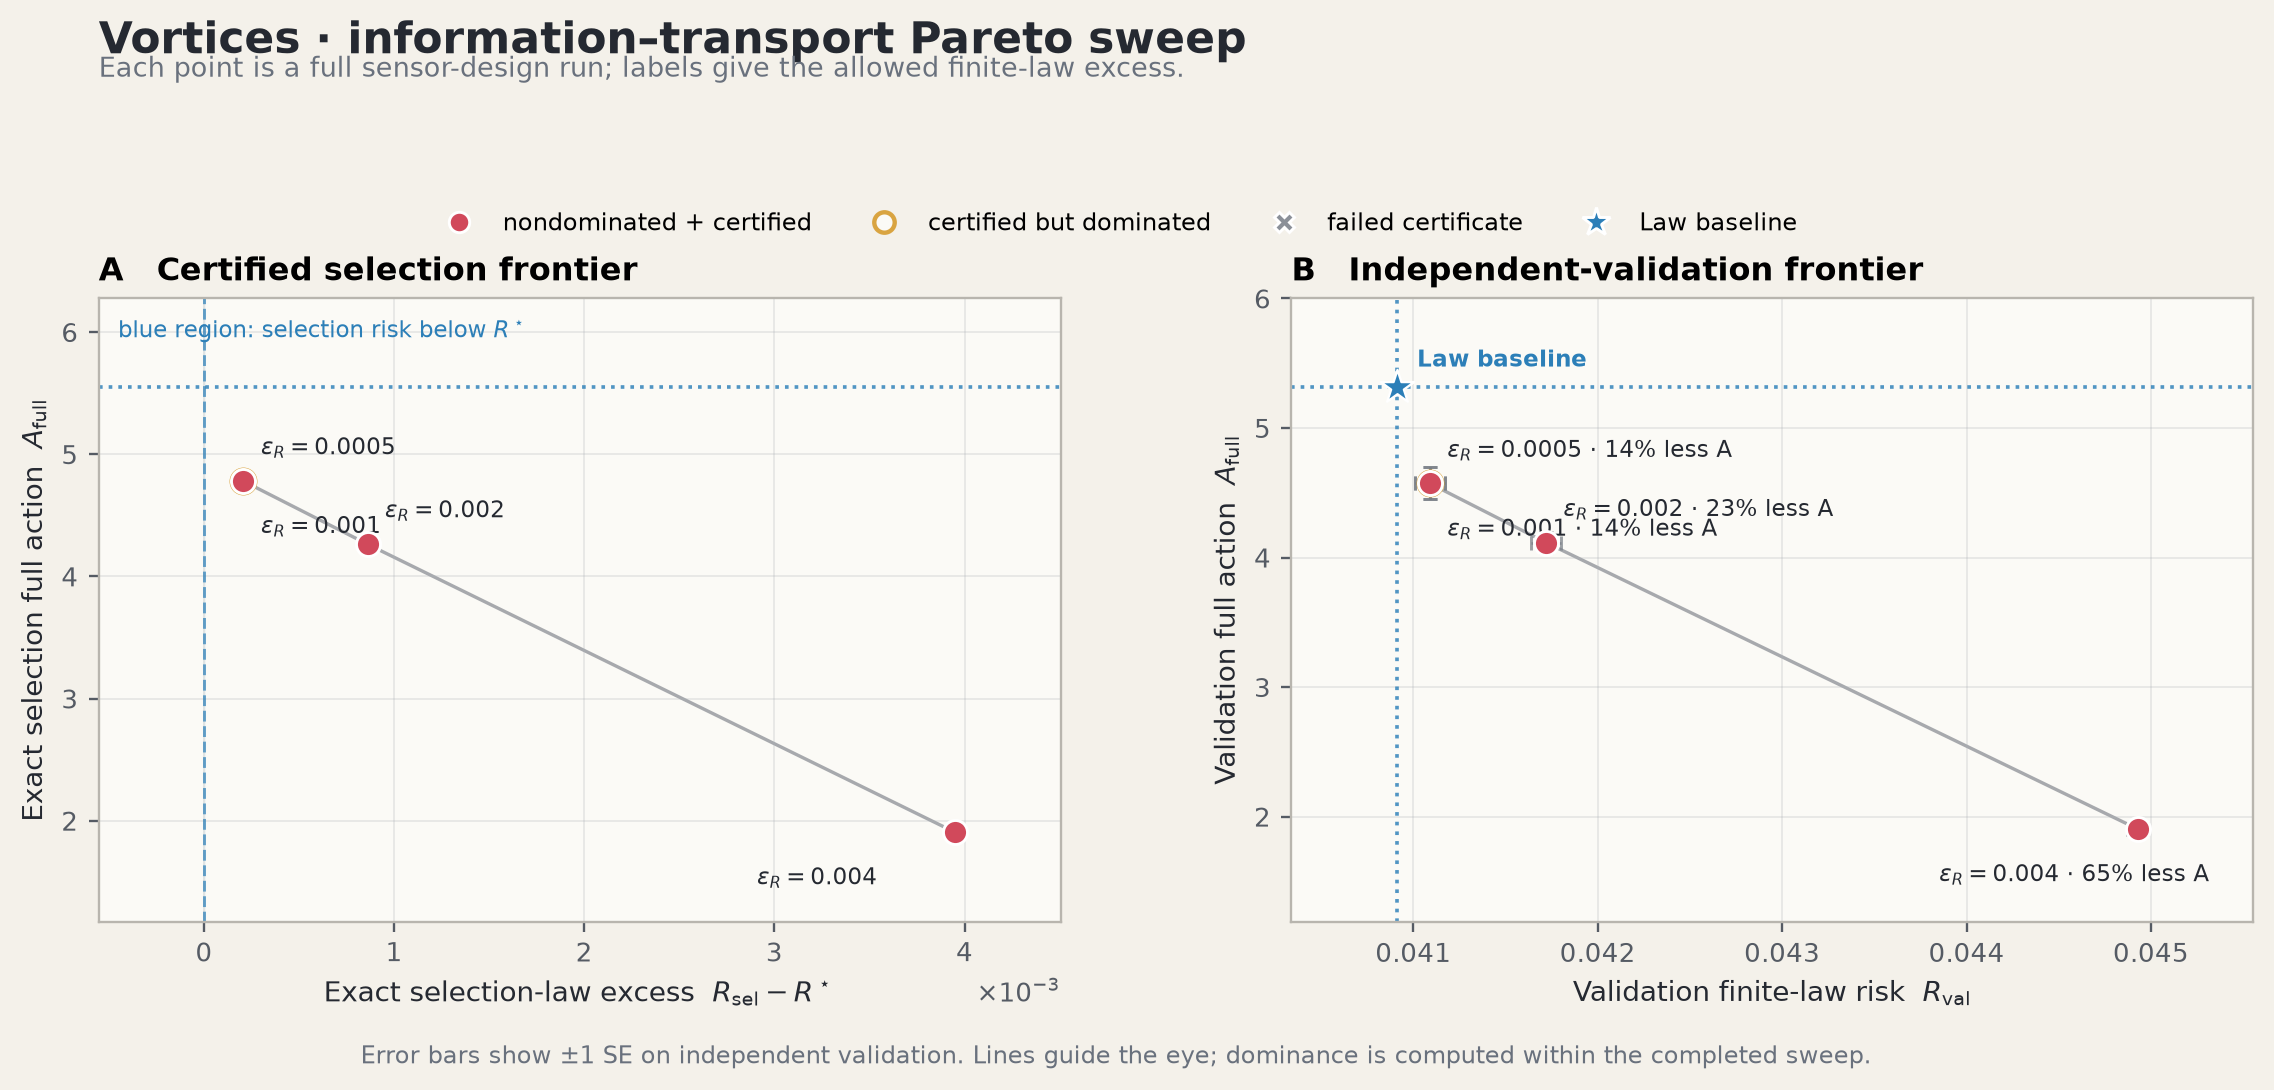

The table this chart was drawn from, first rows:
epsilon_r, R_star, R_max, full_R_selection, full_R_excess_selection, full_A_selection, law_A_selection, full_certified, anchor_refinement_passes, law_R_validation, law_R_validation_se, law_A_validation, law_A_validation_se, law_valid_fraction, full_R_validation, full_R_validation_se, full_A_validation, full_A_validation_se, full_valid_fraction, validation_action_reduction, full_centers, result
0.0005, 0.04115, 0.04165, 0.04136, 0.0002079, 4.779, 5.551, True, 0, 0.04091, 9.043481649565385e-05, 5.317, 0.257, 0.9375, 0.04109, 8.196079895508655e-05, 4.572, 0.1235, 0.9531, 0.1443, [[0.6382148484039356, 0.24], [1.10534834…, /home/zanot/projects/tesseract2026/exper…
0.001, 0.04115, 0.04215, 0.04136, 0.0002079, 4.779, 5.551, True, 0, 0.04091, 9.043481649565408e-05, 5.317, 0.257, 0.9375, 0.04109, 8.196079895508659e-05, 4.572, 0.1235, 0.9531, 0.1443, [[0.6382148484039356, 0.24], [1.10534834…, /home/zanot/projects/tesseract2026/exper…
0.002, 0.04115, 0.04315, 0.04201, 0.0008601, 4.263, 5.551, True, 0, 0.04091, 9.043481649565388e-05, 5.317, 0.257, 0.9375, 0.04172, 8.135240871744582e-05, 4.116, 0.08375, 0.9531, 0.2283, [[0.6297503140056219, 0.2570592014152735…, /home/zanot/projects/tesseract2026/exper…
0.004, 0.04115, 0.04515, 0.0451, 0.003952, 1.903, 5.551, True, 0, 0.04091, 9.043481649565383e-05, 5.317, 0.257, 0.9375, 0.04493, 5.729372466823224e-05, 1.905, 0.02726, 0.9844, 0.6453, [[0.528983731746604, 0.3564918731226783]…, /home/zanot/projects/tesseract2026/exper…
